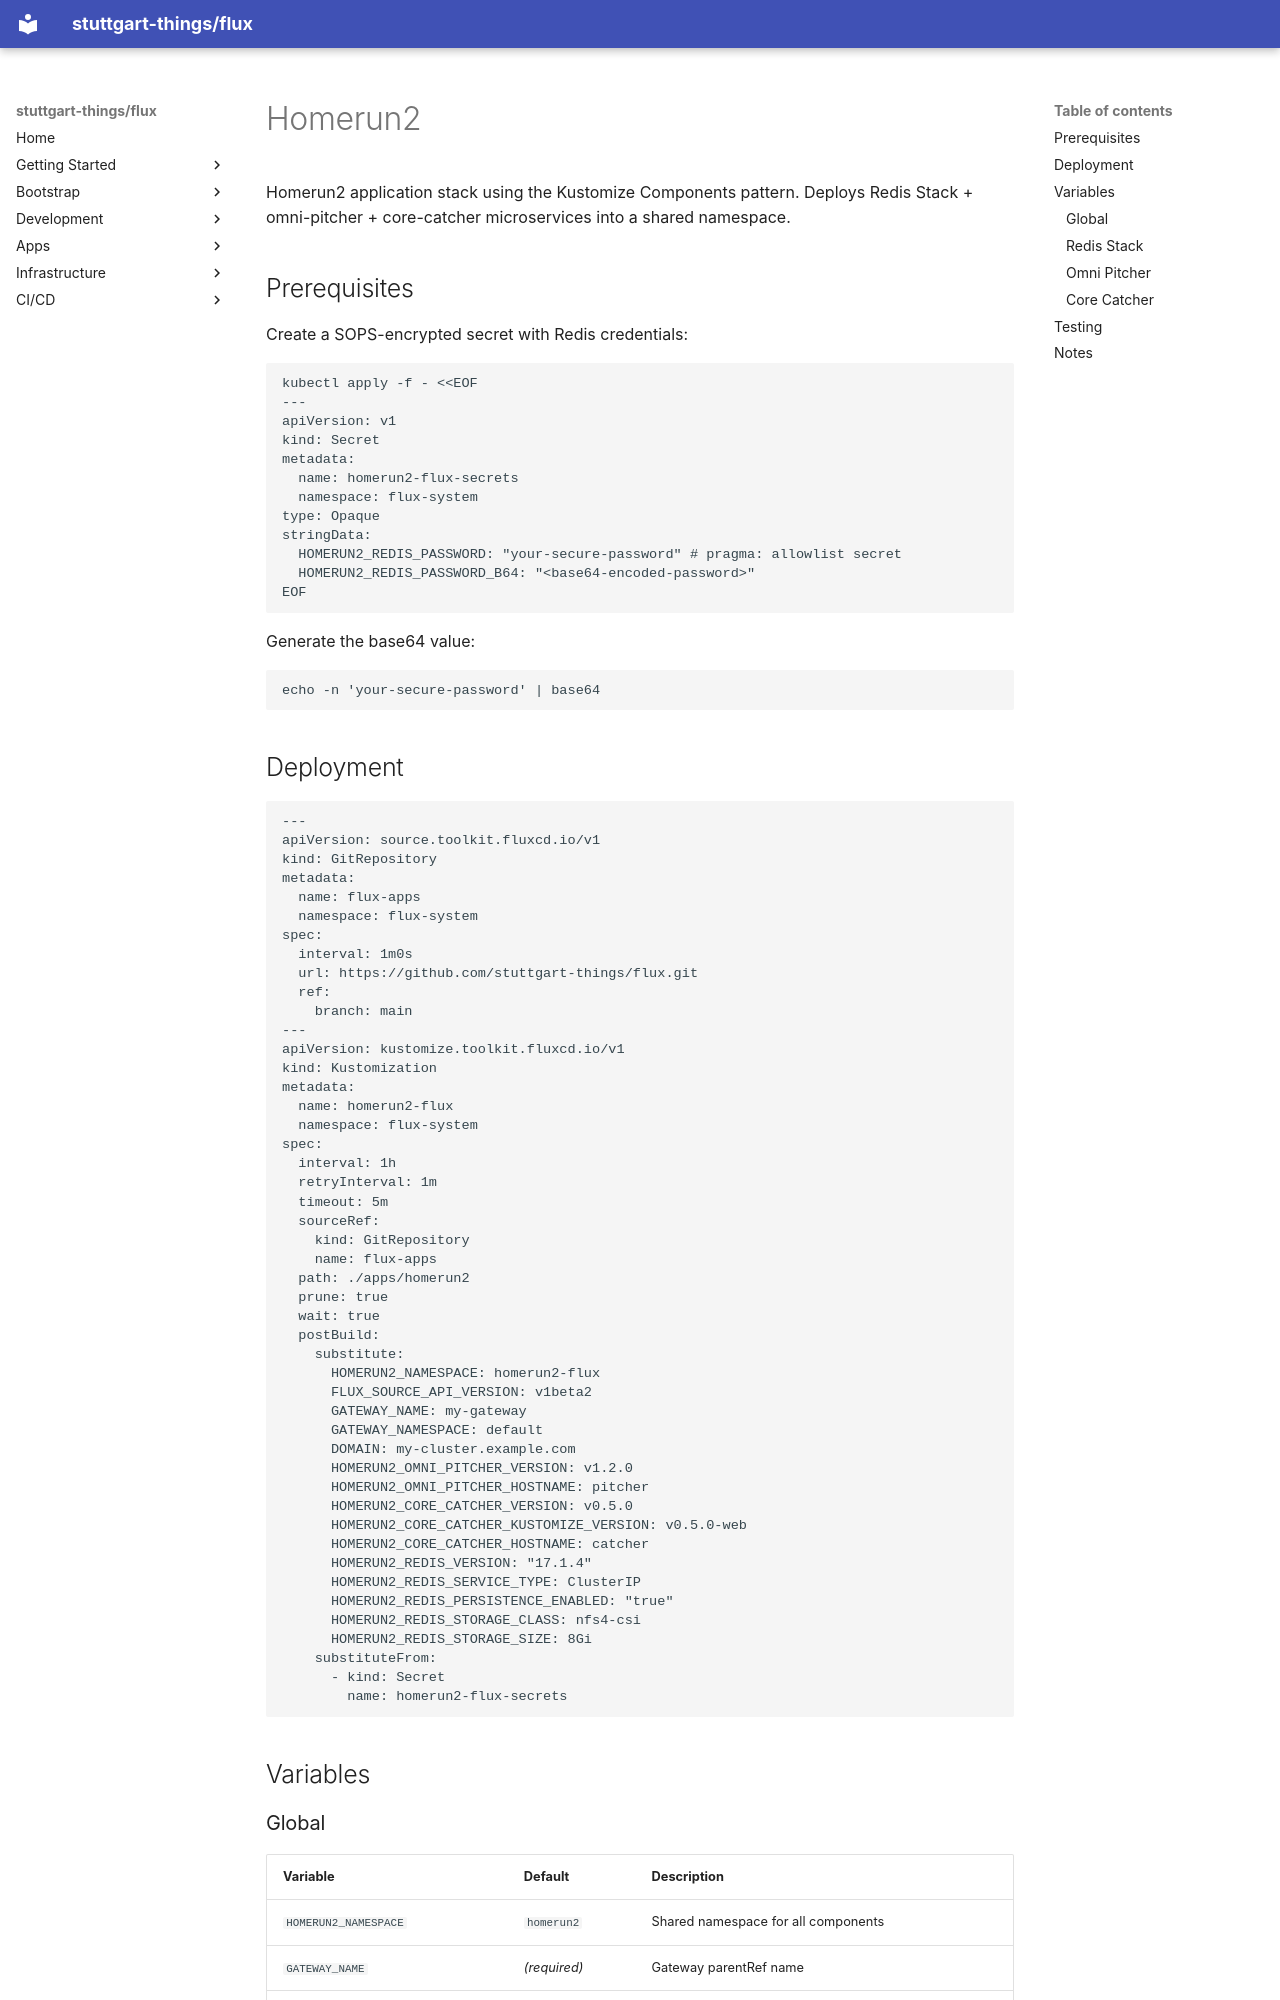

repository: stuttgart-things/flux · page: apps/homerun2/index.html · generator: mkdocs

# Homerun2

Homerun2 application stack using the Kustomize Components pattern. Deploys Redis Stack + omni-pitcher + core-catcher microservices into a shared namespace.

## Prerequisites

Create a SOPS-encrypted secret with Redis credentials:

```bash
kubectl apply -f - <<EOF
---
apiVersion: v1
kind: Secret
metadata:
  name: homerun2-flux-secrets
  namespace: flux-system
type: Opaque
stringData:
  HOMERUN2_REDIS_PASSWORD: "your-secure-password" # pragma: allowlist secret
  HOMERUN2_REDIS_PASSWORD_B64: "<base64-encoded-password>"
EOF
```

Generate the base64 value:

```bash
echo -n 'your-secure-password' | base64
```

## Deployment

```yaml
---
apiVersion: source.toolkit.fluxcd.io/v1
kind: GitRepository
metadata:
  name: flux-apps
  namespace: flux-system
spec:
  interval: 1m0s
  url: https://github.com/stuttgart-things/flux.git
  ref:
    branch: main
---
apiVersion: kustomize.toolkit.fluxcd.io/v1
kind: Kustomization
metadata:
  name: homerun2-flux
  namespace: flux-system
spec:
  interval: 1h
  retryInterval: 1m
  timeout: 5m
  sourceRef:
    kind: GitRepository
    name: flux-apps
  path: ./apps/homerun2
  prune: true
  wait: true
  postBuild:
    substitute:
      HOMERUN2_NAMESPACE: homerun2-flux
      FLUX_SOURCE_API_VERSION: v1beta2
      GATEWAY_NAME: my-gateway
      GATEWAY_NAMESPACE: default
      DOMAIN: my-cluster.example.com
      HOMERUN2_OMNI_PITCHER_VERSION: v1.2.0
      HOMERUN2_OMNI_PITCHER_HOSTNAME: pitcher
      HOMERUN2_CORE_CATCHER_VERSION: v0.5.0
      HOMERUN2_CORE_CATCHER_KUSTOMIZE_VERSION: v0.5.0-web
      HOMERUN2_CORE_CATCHER_HOSTNAME: catcher
      HOMERUN2_REDIS_VERSION: "17.1.4"
      HOMERUN2_REDIS_SERVICE_TYPE: ClusterIP
      HOMERUN2_REDIS_PERSISTENCE_ENABLED: "true"
      HOMERUN2_REDIS_STORAGE_CLASS: nfs4-csi
      HOMERUN2_REDIS_STORAGE_SIZE: 8Gi
    substituteFrom:
      - kind: Secret
        name: homerun2-flux-secrets
```

## Variables

### Global

| Variable | Default | Description |
|---|---|---|
| `HOMERUN2_NAMESPACE` | `homerun2` | Shared namespace for all components |
| `GATEWAY_NAME` | *(required)* | Gateway parentRef name |
| `GATEWAY_NAMESPACE` | `default` | Gateway parentRef namespace |
| `DOMAIN` | *(required)* | HTTPRoute domain suffix |
| `FLUX_SOURCE_API_VERSION` | `v1` | OCIRepository API version (`v1` or `v1beta2`) |
